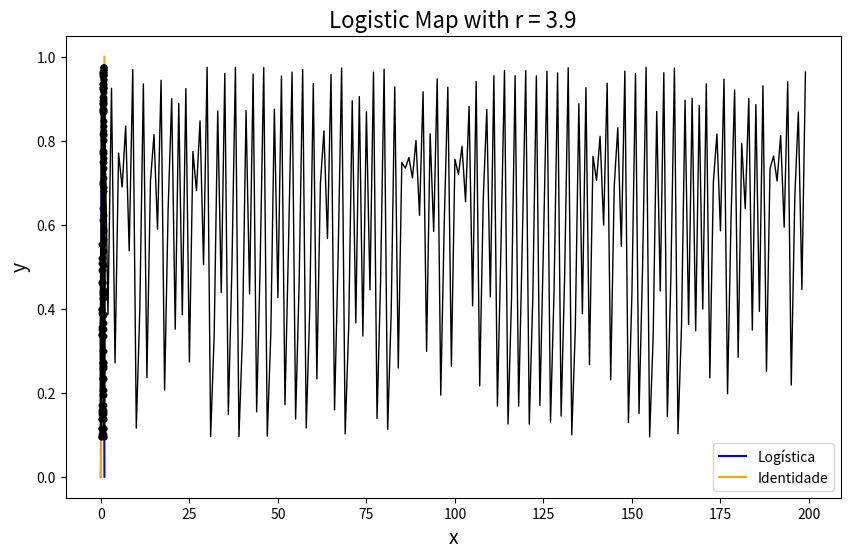
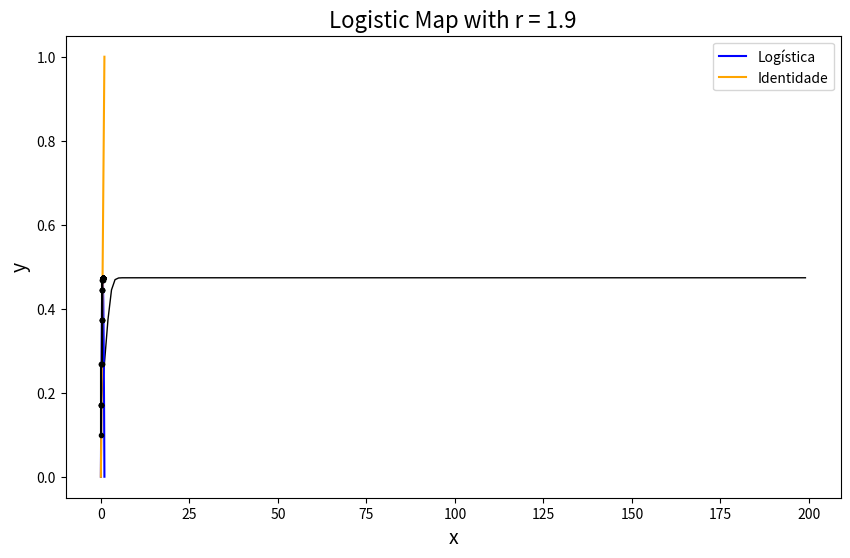
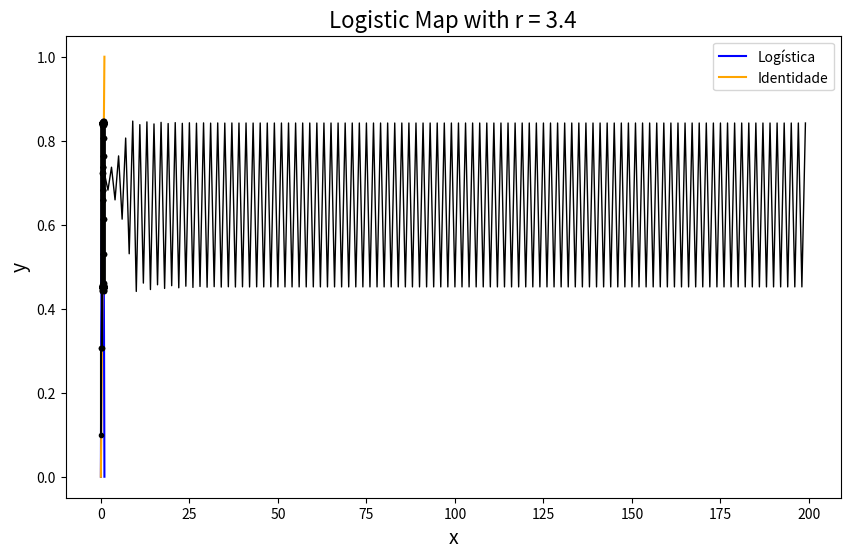
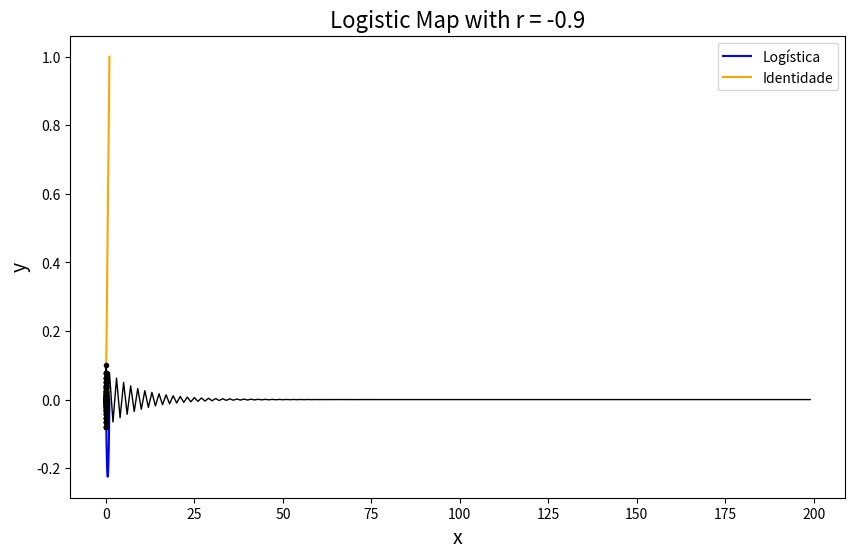

Generate these figures, in order, with matplotlib:
import numpy as np
import matplotlib.pyplot as plt

def logistic_map(steps, r_value):
    values_to_plot = []
    x = 0.1  
    for c in range(steps):
        x = r_value * x * (1 - x)  
        values_to_plot.append((c, x))

    values_to_plot = np.array(values_to_plot)

    plt.figure(figsize=(10, 6))
    plt.plot(values_to_plot[:, 0], values_to_plot[:, 1], '-k', linewidth=1)
    plt.title(f'Logistic Map with r = {r_value}', fontsize=16)
    plt.xlabel('Iteration', fontsize=14)
    plt.ylabel('x', fontsize=14)
    plt.grid(True)
    plt.show()

def logistic_(r_value, initial_value=0.1, iterations=100): 
    x = np.linspace(0, 1, 1000)
    y_logistic = r_value * x * (1 - x)
    y_identity = x  
    
    plt.plot(x, y_logistic, color="blue", label="Logística")
    plt.plot(x, y_identity, color="orange", label="Identidade")
    
    y = initial_value
    for _ in range(iterations):
        y_next = r_value * y * (1 - y)
        plt.plot([y, y], [y, y_next], 'k-', marker='.')
        plt.plot([y, y_next], [y_next, y_next], 'k-', marker='.')
        y = y_next
    
    plt.xlabel("x")
    plt.ylabel("y")
    plt.legend()
    plt.grid()
    plt.show()

# Exemplo de uso
logistic_map(200, 3.9)
logistic_(3.9)

logistic_map(200, 1.90)
logistic_(1.9)

logistic_map(200, 3.4)
logistic_(3.4)

logistic_map(200, -0.9)
logistic_(-0.9)